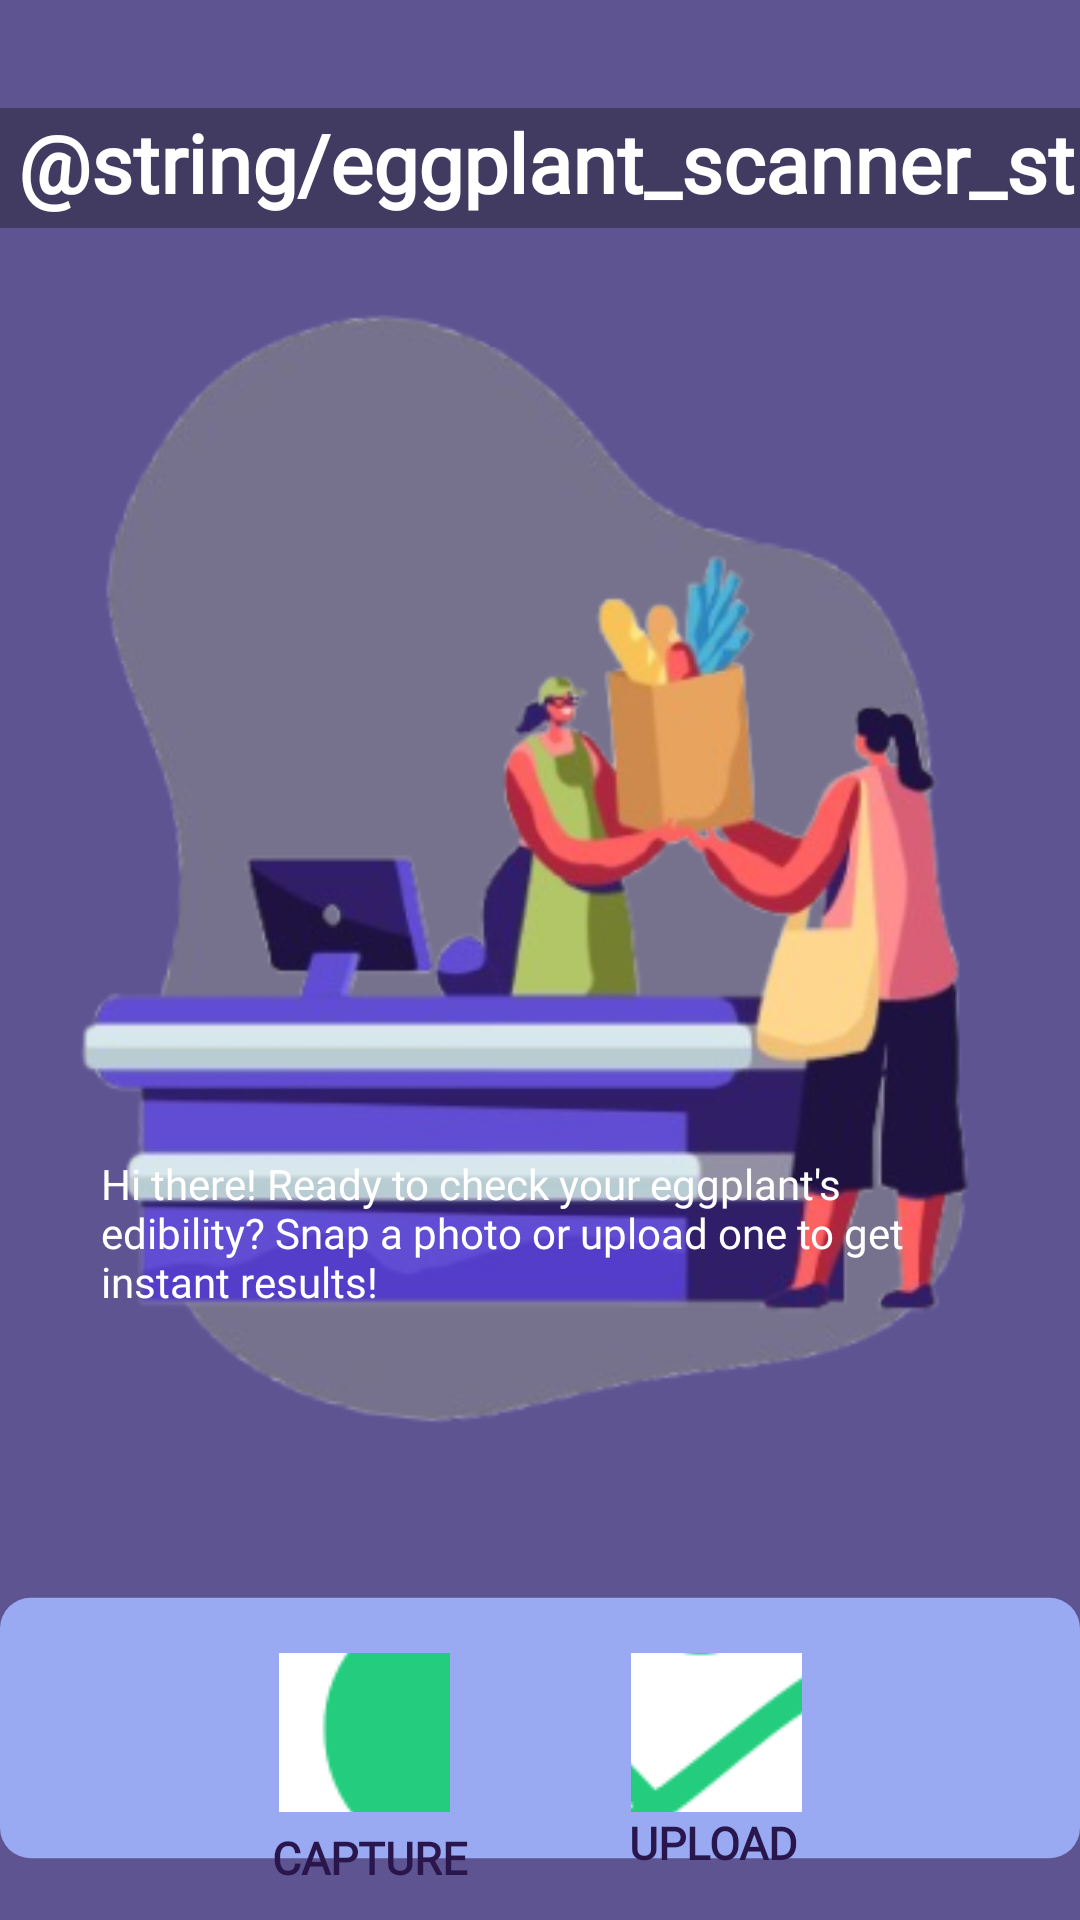

Layout XML and referenced resources for this Android screen:
<!-- AndroidManifest.xml: application theme Theme.Eggplant -->
<!-- res/layout/capture_or_upload.xml -->
<?xml version="1.0" encoding="utf-8"?>
<androidx.constraintlayout.widget.ConstraintLayout xmlns:android="http://schemas.android.com/apk/res/android"
    xmlns:app="http://schemas.android.com/apk/res-auto"
    xmlns:tools="http://schemas.android.com/tools"
    android:layout_width="match_parent"
    android:layout_height="match_parent"
    android:background="@drawable/background">

    <TextView
        android:id="@+id/textView"
        android:layout_width="410dp"
        android:layout_height="40dp"
        android:background="@drawable/start_interface"
        android:fontFamily="@font/oxanium"
        android:text="@string/eggplant_scanner_string"
        android:textAlignment="center"
        android:textColor="#FFFFFF"
        android:textStyle="bold"
        android:textSize="27sp"
        app:layout_constraintBottom_toBottomOf="parent"
        app:layout_constraintEnd_toEndOf="parent"
        app:layout_constraintHorizontal_bias="0.0"
        app:layout_constraintStart_toStartOf="parent"
        app:layout_constraintTop_toTopOf="parent"
        app:layout_constraintVertical_bias="0.06" />

    <ImageView
        android:id="@+id/imageView2"
        android:layout_width="wrap_content"
        android:layout_height="wrap_content"
        app:layout_constraintBottom_toBottomOf="@+id/imageView7"
        app:layout_constraintTop_toTopOf="parent"
        app:layout_constraintVertical_bias="0.268"
        app:srcCompat="@drawable/curvy"
        tools:ignore="MissingConstraints"
        tools:layout_editor_absoluteX="18dp" />

    <ImageView
        android:id="@+id/imageView3"
        android:layout_width="wrap_content"
        android:layout_height="wrap_content"
        app:layout_constraintBottom_toBottomOf="@+id/imageView7"
        app:layout_constraintEnd_toEndOf="parent"
        app:layout_constraintHorizontal_bias="0.555"
        app:layout_constraintStart_toStartOf="parent"
        app:layout_constraintTop_toTopOf="parent"
        app:srcCompat="@drawable/grocery" />

    <ImageView
        android:id="@+id/imageView7"
        android:layout_width="wrap_content"
        android:layout_height="wrap_content"
        app:layout_constraintBottom_toBottomOf="parent"
        app:layout_constraintEnd_toEndOf="parent"
        app:layout_constraintHorizontal_bias="0.621"
        app:layout_constraintStart_toStartOf="parent"
        app:srcCompat="@drawable/rectangle" />

    <TextView
        android:id="@+id/textView7"
        android:layout_width="73dp"
        android:layout_height="19dp"
        android:layout_marginBottom="12dp"
        android:fontFamily="@font/oxanium"
        android:text="@string/capture_prompt"
        android:textAlignment="viewStart"
        android:textColor="#29164d"
        android:textSize="15sp"
        android:textStyle="bold"
        app:layout_constraintBottom_toBottomOf="parent"
        app:layout_constraintEnd_toEndOf="parent"
        app:layout_constraintHorizontal_bias="0.316"
        app:layout_constraintStart_toStartOf="parent" />

    <TextView
        android:id="@+id/textView6"
        android:layout_width="293dp"
        android:layout_height="59dp"
        android:fontFamily="@font/oxanium"
        android:text="@string/edibility_prompt"
        android:textAlignment="viewStart"
        android:textColor="#FFFFFF"
        android:textSize="14sp"
        app:layout_constraintBottom_toBottomOf="parent"
        app:layout_constraintEnd_toEndOf="parent"
        app:layout_constraintStart_toStartOf="parent"
        app:layout_constraintTop_toTopOf="@+id/imageView3"
        app:layout_constraintVertical_bias="0.55" />

    <TextView
        android:id="@+id/textView2"
        android:layout_width="62dp"
        android:layout_height="20dp"
        android:layout_marginBottom="16dp"
        android:fontFamily="@font/oxanium"
        android:text="@string/upload_prompt"
        android:textAlignment="viewStart"
        android:textColor="#29164d"
        android:textSize="15sp"
        android:textStyle="bold"
        app:layout_constraintBottom_toBottomOf="parent"
        app:layout_constraintEnd_toEndOf="parent"
        app:layout_constraintHorizontal_bias="0.704"
        app:layout_constraintStart_toStartOf="parent" />

    <ImageButton
        android:layout_width="57dp"
        android:layout_height="53dp"
        android:layout_gravity="center"
        android:layout_marginBottom="36dp"
        android:background="#AFAFD5"
        android:src="@drawable/upload_cloud"
        app:layout_constraintBottom_toBottomOf="parent"
        app:layout_constraintEnd_toEndOf="parent"
        app:layout_constraintHorizontal_bias="0.694"
        app:layout_constraintStart_toStartOf="parent" />

    <ImageButton
        android:id="@+id/imageButton"
        android:layout_width="57dp"
        android:layout_height="53dp"
        android:layout_gravity="center"
        android:layout_marginBottom="36dp"
        android:background="#AFAFD5"
        android:src="@drawable/icon"
        app:layout_constraintBottom_toBottomOf="parent"
        app:layout_constraintEnd_toEndOf="parent"
        app:layout_constraintHorizontal_bias="0.307"
        app:layout_constraintStart_toStartOf="parent" />

</androidx.constraintlayout.widget.ConstraintLayout>
<!-- resources referenced by this layout -->
<resources>
  <!-- drawable background (drawable) -->
  <?xml version="1.0" encoding="utf-8"?>
  <selector xmlns:android="http://schemas.android.com/apk/res/android">
      <item>
          <shape android:shape="rectangle">
              <solid android:color="#5d5491"/>
          </shape>
      </item>
  </selector>
  <!-- drawable curvy: png bitmap (drawable, 27189 bytes) -->
  <!-- drawable grocery: png bitmap (drawable, 66770 bytes) -->
  <!-- drawable icon: png bitmap (drawable, 19261 bytes) -->
  <!-- drawable rectangle (drawable) -->
  <?xml version="1.0" encoding="utf-8"?>
  <shape xmlns:android="http://schemas.android.com/apk/res/android"
          android:shape="rectangle">
          <solid android:color="#9aaaf2"/>
          <size android:height="128dp"
                android:width="531dp"/>
          <corners android:topLeftRadius="15dp"
                   android:topRightRadius="15dp"
              android:bottomLeftRadius="15dp"
              android:bottomRightRadius="15dp"/>
  </shape>
  <!-- drawable start_interface: png bitmap (drawable, 2877 bytes) -->
  <!-- drawable upload_cloud: png bitmap (drawable, 22760 bytes) -->
  <string name="capture_prompt">CAPTURE</string>
  <string name="edibility_prompt">Hi there! Ready to check your eggplant\'s edibility? Snap a photo or upload one to get instant results!</string>
  <string name="upload_prompt">UPLOAD</string>
  <style name="Theme.Eggplant" parent="Base.Theme.Eggplant" />
  <style name="Base.Theme.Eggplant" parent="Theme.Material3.DayNight.NoActionBar">
          
          
      </style>
</resources>
